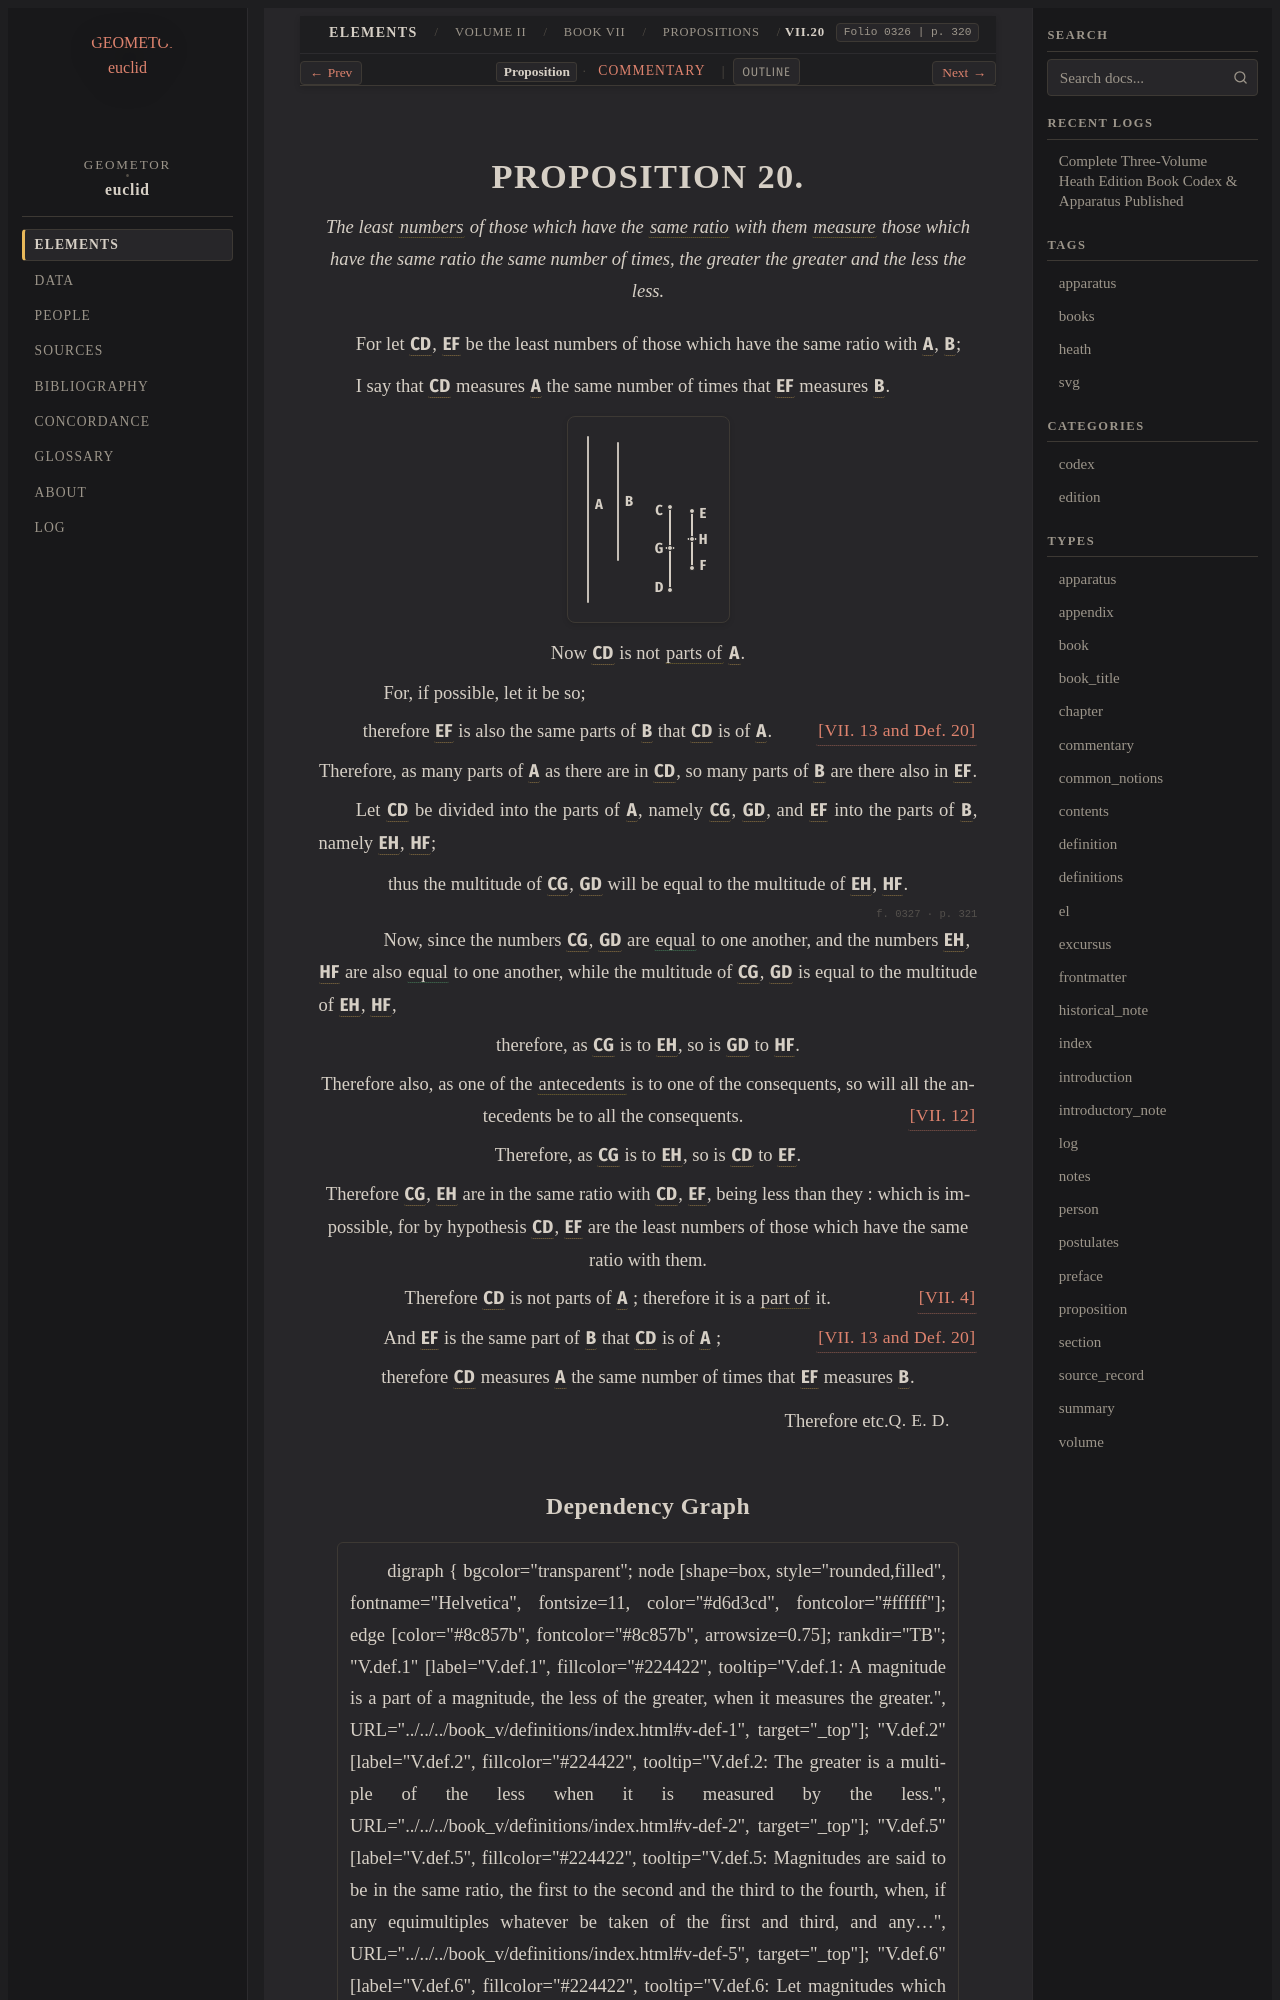

repository: geometor/euclid · page: heath/volume_II/book_vii/propositions/20/index.html · generator: sphinx

:canonical_id: VII.20
:volume: II
:book: VII
:proposition: 20
:type: proposition
:title: Proposition VII.20
:folios: 0326, 0327
:folio: 0326
:page: 320
:pages: 320, 321
:dependencies: V.def.1, V.def.5, VII.def.2, VII.def.20, VII.4, VII.12, VII.13

.. _VII.20:

.. folio:: 0326
   :page: 320

PROPOSITION 20.
===============

.. enunciation::

   The least :term:`numbers <number>` of those which have the :term:`same ratio <in-the-same-ratio>` with them :term:`measure <part-aliquot>` those which have the same ratio the same number of times, the greater the greater and the less the less.

For let :g:`CD <0326.g1:/ C D />`, :g:`EF <0326.g1:/ E F />` be the least numbers of those which have the same ratio with :g:`A <0326.g1:A>`, :g:`B <0326.g1:B>`;

I say that :g:`CD <0326.g1:/ C D />` measures :g:`A <0326.g1:A>` the same number of times that :g:`EF <0326.g1:/ E F />` measures :g:`B <0326.g1:B>`.

.. picture:: 0326.g1.svg
   :alt: Book VII, Proposition 20

.. assertion::

   Now :g:`CD <0326.g1:/ C D />` is not :term:`parts of <parts-non-aliquot>` :g:`A <0326.g1:A>`.

.. subclause::

   For, if possible, let it be so;

.. assertion::

   therefore :g:`EF <0326.g1:/ E F />` is also the same parts of :g:`B <0326.g1:B>` that :g:`CD <0326.g1:/ C D />` is of :g:`A <0326.g1:A>`. :just:`[VII. 13 and Def. 20] <VII.13, VII.def.20>`

.. assertion::

   Therefore, as many parts of :g:`A <0326.g1:A>` as there are in :g:`CD <0326.g1:/ C D />`, so many parts of :g:`B <0326.g1:B>` are there also in :g:`EF <0326.g1:/ E F />`.

Let :g:`CD <0326.g1:/ C D />` be divided into the parts of :g:`A <0326.g1:A>`, namely :g:`CG <0326.g1:/ C G />`, :g:`GD <0326.g1:/ G D />`, and :g:`EF <0326.g1:/ E F />` into the parts of :g:`B <0326.g1:B>`, namely :g:`EH <0326.g1:/ E H />`, :g:`HF <0326.g1:/ H F />`;

.. assertion::

   thus the multitude of :g:`CG <0326.g1:/ C G />`, :g:`GD <0326.g1:/ G D />` will be equal to the multitude of :g:`EH <0326.g1:/ E H />`, :g:`HF <0326.g1:/ H F />`.

.. _folio-ii-0327:

.. folio:: 0327
   :page: 321

.. subclause::

   Now, since the numbers :g:`CG <0326.g1:/ C G />`, :g:`GD <0326.g1:/ G D />` are :eq:`equal <0326.g1:/ C G / = 0326.g1:/ G D />` to one another, and the numbers :g:`EH <0326.g1:/ E H />`, :g:`HF <0326.g1:/ H F />` are also :eq:`equal <0326.g1:/ E H / = 0326.g1:/ H F />` to one another, while the multitude of :g:`CG <0326.g1:/ C G />`, :g:`GD <0326.g1:/ G D />` is equal to the multitude of :g:`EH <0326.g1:/ E H />`, :g:`HF <0326.g1:/ H F />`,

.. assertion::

   therefore, as :g:`CG <0326.g1:/ C G />` is to :g:`EH <0326.g1:/ E H />`, so is :g:`GD <0326.g1:/ G D />` to :g:`HF <0326.g1:/ H F />`.

.. assertion::

   Therefore also, as one of the :term:`antecedents <corresponding-magnitudes>` is to one of the consequents, so will all the antecedents be to all the consequents. :just:`[VII. 12] <VII.12>`

.. assertion::

   Therefore, as :g:`CG <0326.g1:/ C G />` is to :g:`EH <0326.g1:/ E H />`, so is :g:`CD <0326.g1:/ C D />` to :g:`EF <0326.g1:/ E F />`.

.. assertion::

   Therefore :g:`CG <0326.g1:/ C G />`, :g:`EH <0326.g1:/ E H />` are in the same ratio with :g:`CD <0326.g1:/ C D />`, :g:`EF <0326.g1:/ E F />`, being less than they : which is impossible, for by hypothesis :g:`CD <0326.g1:/ C D />`, :g:`EF <0326.g1:/ E F />` are the least numbers of those which have the same ratio with them.

.. assertion::

   Therefore :g:`CD <0326.g1:/ C D />` is not parts of :g:`A <0326.g1:A>` ; therefore it is a :term:`part of <part-aliquot>` it. :just:`[VII. 4] <VII.4>`

.. subclause::

   And :g:`EF <0326.g1:/ E F />` is the same part of :g:`B <0326.g1:B>` that :g:`CD <0326.g1:/ C D />` is of :g:`A <0326.g1:A>` ; :just:`[VII. 13 and Def. 20] <VII.13, VII.def.20>`

.. assertion::

   therefore :g:`CD <0326.g1:/ C D />` measures :g:`A <0326.g1:A>` the same number of times that :g:`EF <0326.g1:/ E F />` measures :g:`B <0326.g1:B>`.

.. qed::

   Therefore etc. :just:`Q. E. D.`
